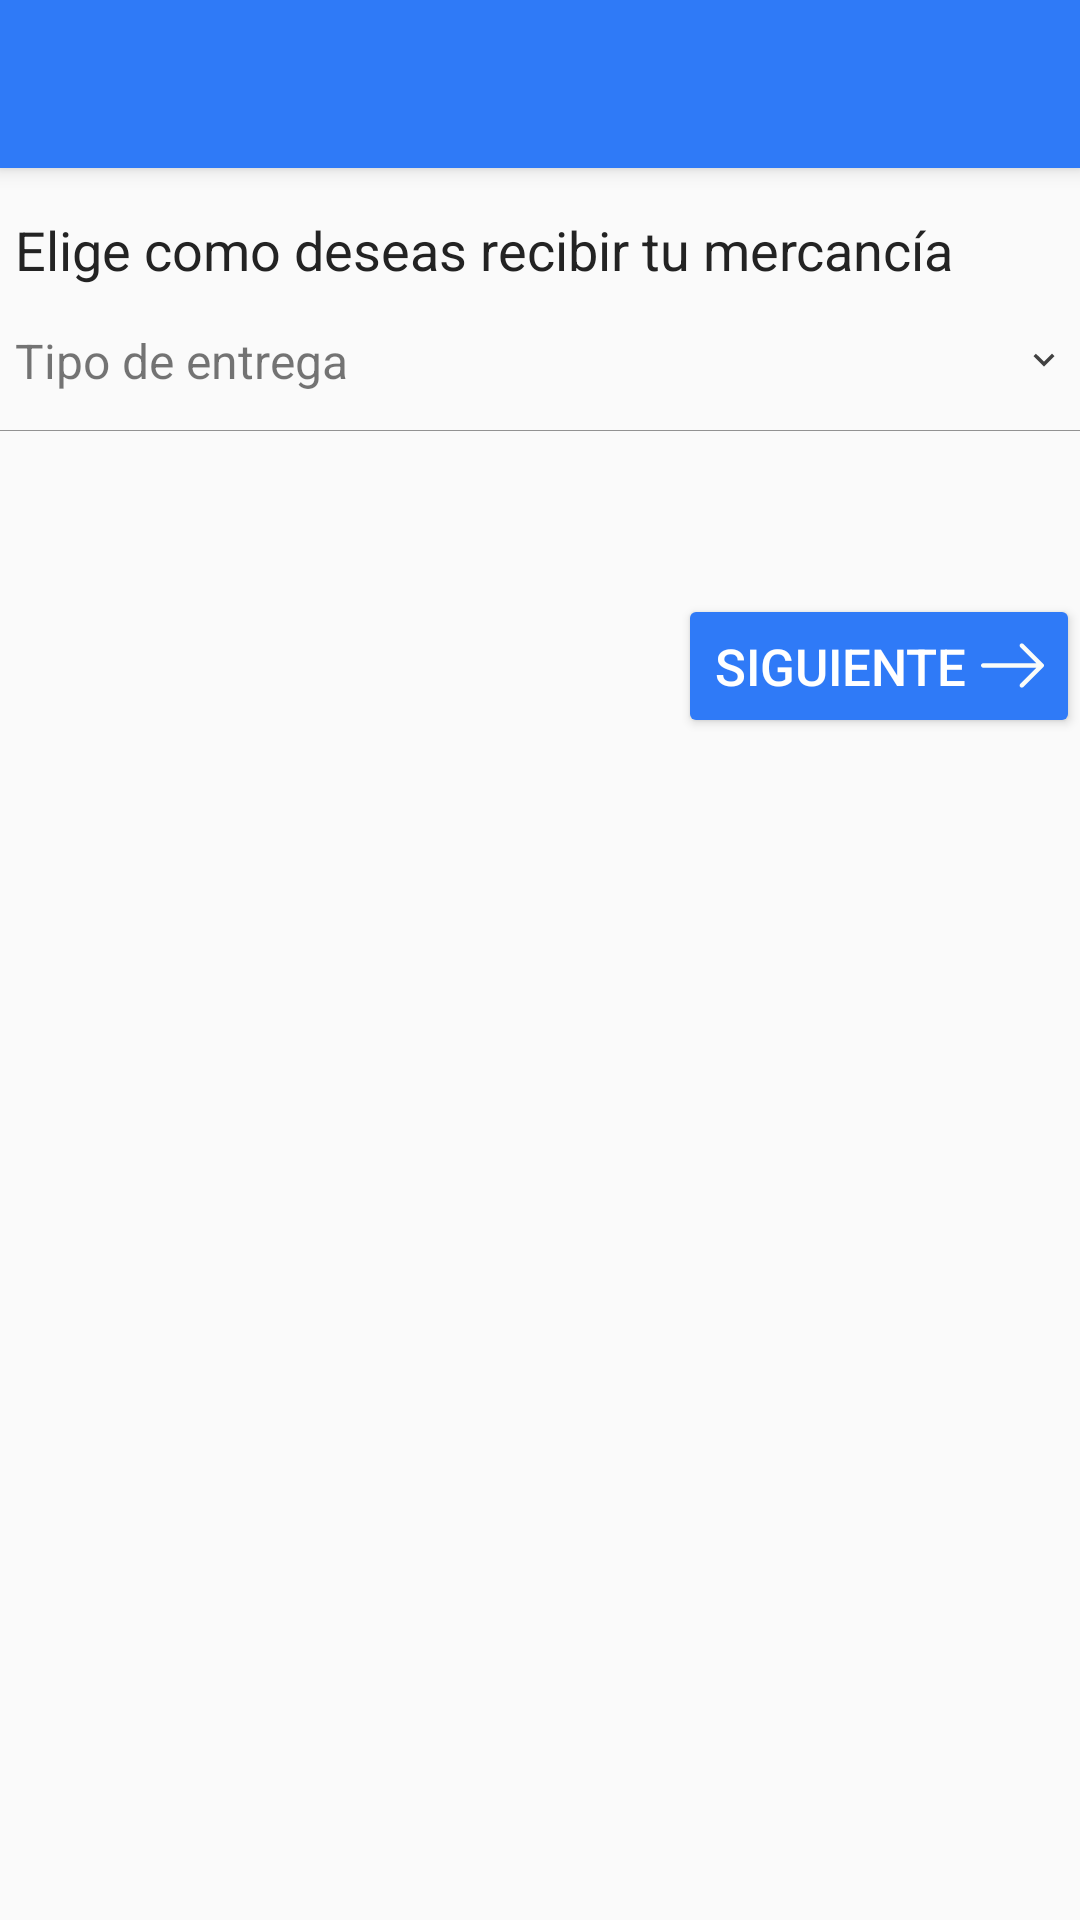

Write the Android layout XML for this screen, with the resource values it uses.
<!-- AndroidManifest.xml: activity theme AppTheme.NoActionBar -->
<!-- res/layout/activity_delivery_method.xml -->
<?xml version="1.0" encoding="utf-8"?>
<androidx.coordinatorlayout.widget.CoordinatorLayout xmlns:android="http://schemas.android.com/apk/res/android"
    xmlns:app="http://schemas.android.com/apk/res-auto"
    xmlns:tools="http://schemas.android.com/tools"
    android:layout_width="match_parent"
    android:layout_height="match_parent"
    tools:context=".CartManage.DeliveryMethodActivity">

    <com.google.android.material.appbar.AppBarLayout
        android:layout_width="match_parent"
        android:layout_height="wrap_content"
        android:theme="@style/AppTheme.AppBarOverlay">

        <androidx.appcompat.widget.Toolbar
            android:id="@+id/toolbar"
            android:layout_width="match_parent"
            android:layout_height="?attr/actionBarSize"
            android:background="?attr/colorPrimary"
            app:popupTheme="@style/AppTheme.PopupOverlay" />

    </com.google.android.material.appbar.AppBarLayout>

    <androidx.core.widget.NestedScrollView xmlns:android="http://schemas.android.com/apk/res/android"
        xmlns:app="http://schemas.android.com/apk/res-auto"
        xmlns:tools="http://schemas.android.com/tools"
        android:layout_width="match_parent"
        android:layout_height="match_parent"
        app:layout_behavior="@string/appbar_scrolling_view_behavior"
        tools:context=".CartManage.CheckOutAddress"
        tools:showIn="@layout/activity_delivery_method">

        <LinearLayout
            android:layout_width="match_parent"
            android:layout_height="wrap_content"
            android:orientation="vertical">

            <LinearLayout
                android:layout_width="match_parent"
                android:layout_height="wrap_content"
                android:layout_marginTop="10dp"
                android:gravity="center_vertical"
                android:orientation="vertical">

                <TextView
                    android:layout_width="match_parent"
                    android:layout_height="wrap_content"
                    android:padding="5dp"
                    android:text="@string/chosedelivery"
                    android:textColor="@color/black"
                    android:textSize="18sp" />

                <TextView
                    android:id="@+id/TXT_delivery"
                    android:layout_width="match_parent"
                    android:layout_height="40dp"
                    android:background="@android:color/transparent"
                    android:drawableRight="@drawable/ic_keyboard_arrow_down_black_24dp"
                    android:gravity="center_vertical"
                    android:inputType="text"
                    android:padding="5dp"
                    android:text="@string/selectdeliverytype"
                    android:textColorHint="@color/blackhint"
                    android:textSize="16sp" />

                <View
                    android:layout_width="match_parent"
                    android:layout_height="1px"
                    android:layout_marginTop="3dp"
                    android:layout_marginBottom="10dp"
                    android:background="@color/blackhint" />
            </LinearLayout>

            <TextView
                android:id="@+id/TXT_TAG"
                android:layout_width="match_parent"
                android:layout_height="wrap_content"
                android:padding="10dp"
                android:textColor="@color/black"
                android:textSize="18sp" />

            <RadioGroup
                android:id="@+id/RGtest"
                android:layout_width="match_parent"
                android:layout_height="wrap_content"
                android:orientation="vertical"></RadioGroup>

            <Button
                android:id="@+id/BTN_NEXT"
                android:layout_width="wrap_content"
                android:layout_height="wrap_content"
                android:layout_gravity="right"
                android:textSize="17sp"
                android:backgroundTint="@color/colorPrimary"
                android:drawableRight="@drawable/ic_right_arrow_white"
                android:drawablePadding="5dp"
                android:text="@string/next"
                android:textColor="@color/white" />
        </LinearLayout>
    </androidx.core.widget.NestedScrollView>
</androidx.coordinatorlayout.widget.CoordinatorLayout>
<!-- resources referenced by this layout -->
<resources>
  <color name="black">#232323</color>
  <color name="blackhint">#6e080808</color>
  <color name="colorPrimary">#2F7AF7</color>
  <color name="white">#FFFFFF</color>
  <!-- drawable ic_keyboard_arrow_down_black_24dp (drawable) -->
  <vector xmlns:android="http://schemas.android.com/apk/res/android"
      android:width="14dp"
      android:height="14dp"
      android:tint="#414141"
      android:viewportWidth="24.0"
      android:viewportHeight="24.0">
      <path
          android:fillColor="#FF000000"
          android:pathData="M7.41,7.84L12,12.42l4.59,-4.58L18,9.25l-6,6 -6,-6z" />
  </vector>
  <!-- drawable ic_right_arrow_white (drawable) -->
  <vector xmlns:android="http://schemas.android.com/apk/res/android"
      android:width="21dp"
      android:height="21dp"
      android:viewportWidth="31.49"
      android:viewportHeight="31.49">
      <path
          android:fillColor="#FAFCF9"
          android:pathData="M21.205,5.007c-0.429,-0.444 -1.143,-0.444 -1.587,0c-0.429,0.429 -0.429,1.143 0,1.571l8.047,8.047H1.111C0.492,14.626 0,15.118 0,15.737c0,0.619 0.492,1.127 1.111,1.127h26.554l-8.047,8.032c-0.429,0.444 -0.429,1.159 0,1.587c0.444,0.444 1.159,0.444 1.587,0l9.952,-9.952c0.444,-0.429 0.444,-1.143 0,-1.571L21.205,5.007z" />
  </vector>
  <string name="chosedelivery">Elige como deseas recibir tu mercancía</string>
  <string name="next">Siguiente</string>
  <string name="selectdeliverytype">Tipo de entrega</string>
  <style name="AppTheme.AppBarOverlay" parent="ThemeOverlay.AppCompat.Dark.ActionBar" />
  <style name="AppTheme.PopupOverlay" parent="ThemeOverlay.AppCompat.Light" />
  <style name="AppTheme.NoActionBar">
          <item name="windowActionBar">false</item>
          <item name="windowNoTitle">true</item>
          <item name="android:windowDrawsSystemBarBackgrounds">true</item>
          <item name="android:statusBarColor">@android:color/transparent</item>
          <item name="android:colorControlNormal">@color/white</item>
  
      </style>
</resources>
